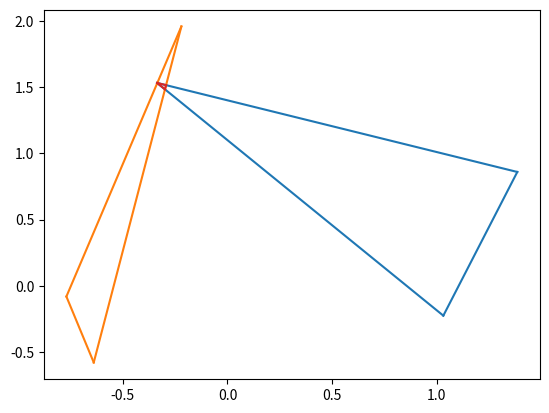

Here is the Python script that generated this plot:
import numpy as np
import matplotlib.pyplot as plt
def line_segment_intersection(line1, line2):
    x1, y1 = line1[0]
    x2, y2 = line1[1]
    x3, y3 = line2[0]
    x4, y4 = line2[1]

    # Calculate the denominator of the two linear equations
    denominator = (y4 - y3) * (x2 - x1) - (x4 - x3) * (y2 - y1)

    # If the denominator is zero, the lines are parallel
    if denominator == 0:
        return None

    # Calculate the numerators of the two linear equations
    ua = (x4 - x3) * (y1 - y3) - (y4 - y3) * (x1 - x3)
    ub = (x2 - x1) * (y1 - y3) - (y2 - y1) * (x1 - x3)

    # Calculate the values of u for the intersection point
    ua /= denominator
    ub /= denominator

    # If both values of u are between 0 and 1, the intersection point is inside both line segments
    if 0 <= ua <= 1 and 0 <= ub <= 1:
        # Calculate the intersection point
        x = x1 + ua * (x2 - x1)
        y = y1 + ua * (y2 - y1)
        return (x, y)

    # If the values of u are outside the range [0,1], the intersection point is outside one or both line segments
    return None

def ridges(sorted_polygon):
    return np.stack((sorted_polygon, np.roll(sorted_polygon, 1, axis = 0)), axis = 1)

def point_in_poly(point, sorted_polygon):
    x, y = point
    n = len(sorted_polygon)
    inside = False
    p1x, p1y = sorted_polygon[0]

    for i in range(1, n + 1):
        p2x, p2y = sorted_polygon[i % n]
        if y > min(p1y, p2y):
            if y <= max(p1y, p2y):
                if x <= max(p1x, p2x):
                    if p1y != p2y:
                        xints = (y - p1y) * (p2x - p1x) / (p2y - p1y) + p1x
                    if p1x == p2x or x <= xints:
                        inside = not inside
        p1x, p1y = p2x, p2y

    return inside


def polygon_intersection(sorted_polygon0, sorted_polygon1):

    """
    Calculates intersection of two polygons, returns intersection polygon or None. Works well only for convex polygons.
    """
    new_vertices = np.empty((0,2))
    # find all intersection between each ridge of both polygons and them to new_vericies
    for ridge0 in ridges(sorted_polygon0):
        for ridge1 in ridges(sorted_polygon1): 
            intersection = line_segment_intersection(ridge0, ridge1)
            if (intersection is not None):
                new_vertices = np.vstack((new_vertices, intersection))
    # find vertices of polygon0 that are inside polygon1 and them to new_vericies
    for vertice in sorted_polygon0:
        if point_in_poly(vertice, sorted_polygon1):
            new_vertices = np.vstack((new_vertices, vertice))

    # find vertices of polygon1 that are inside polygon0 and them to new_vericies
    for vertice in sorted_polygon1:
        if point_in_poly(vertice, sorted_polygon0):
            new_vertices = np.vstack((new_vertices, vertice))

    if new_vertices.size == 0:
        return None
    theta = np.angle((new_vertices[:,1]-np.average(new_vertices[:,1]))+ 
                     1j*(new_vertices[:,0]-np.average(new_vertices[:,0])))
    idx = np.argsort(theta)
    sorted_intersection = new_vertices[idx]
    return sorted_intersection


if __name__ == "__main__":


    # generate random sorted polygons
    n = np.random.randint(low = 3, high = 8)
    p0 = np.random.rand(n,2)*3-1
    theta = np.angle((p0[:,1]-np.average(p0[:,1]))+ 1j*(p0[:,0]-np.average(p0[:,0])))
    idx = np.argsort(theta)
    p0 = p0[idx]

    m = np.random.randint(low = 3, high = 8)
    p1 = np.random.rand(m,2)*3-1
    theta = np.angle((p1[:,1]-np.average(p1[:,1]))+ 1j*(p1[:,0]-np.average(p1[:,0])))
    idx = np.argsort(theta)
    p1 = p1[idx]

    intersectionp0p1 = polygon_intersection(p0, p1)


    for ridge in ridges(p0):
        plt.plot(ridge[:,0], ridge[:,1], color = 'C0')

    for ridge in ridges(p1):
        plt.plot(ridge[:,0], ridge[:,1], color = 'C1')

    if intersectionp0p1 is not None:
        for ridge in ridges(intersectionp0p1):
            plt.plot(ridge[:,0], ridge[:,1], color = 'C3')

    plt.show()
